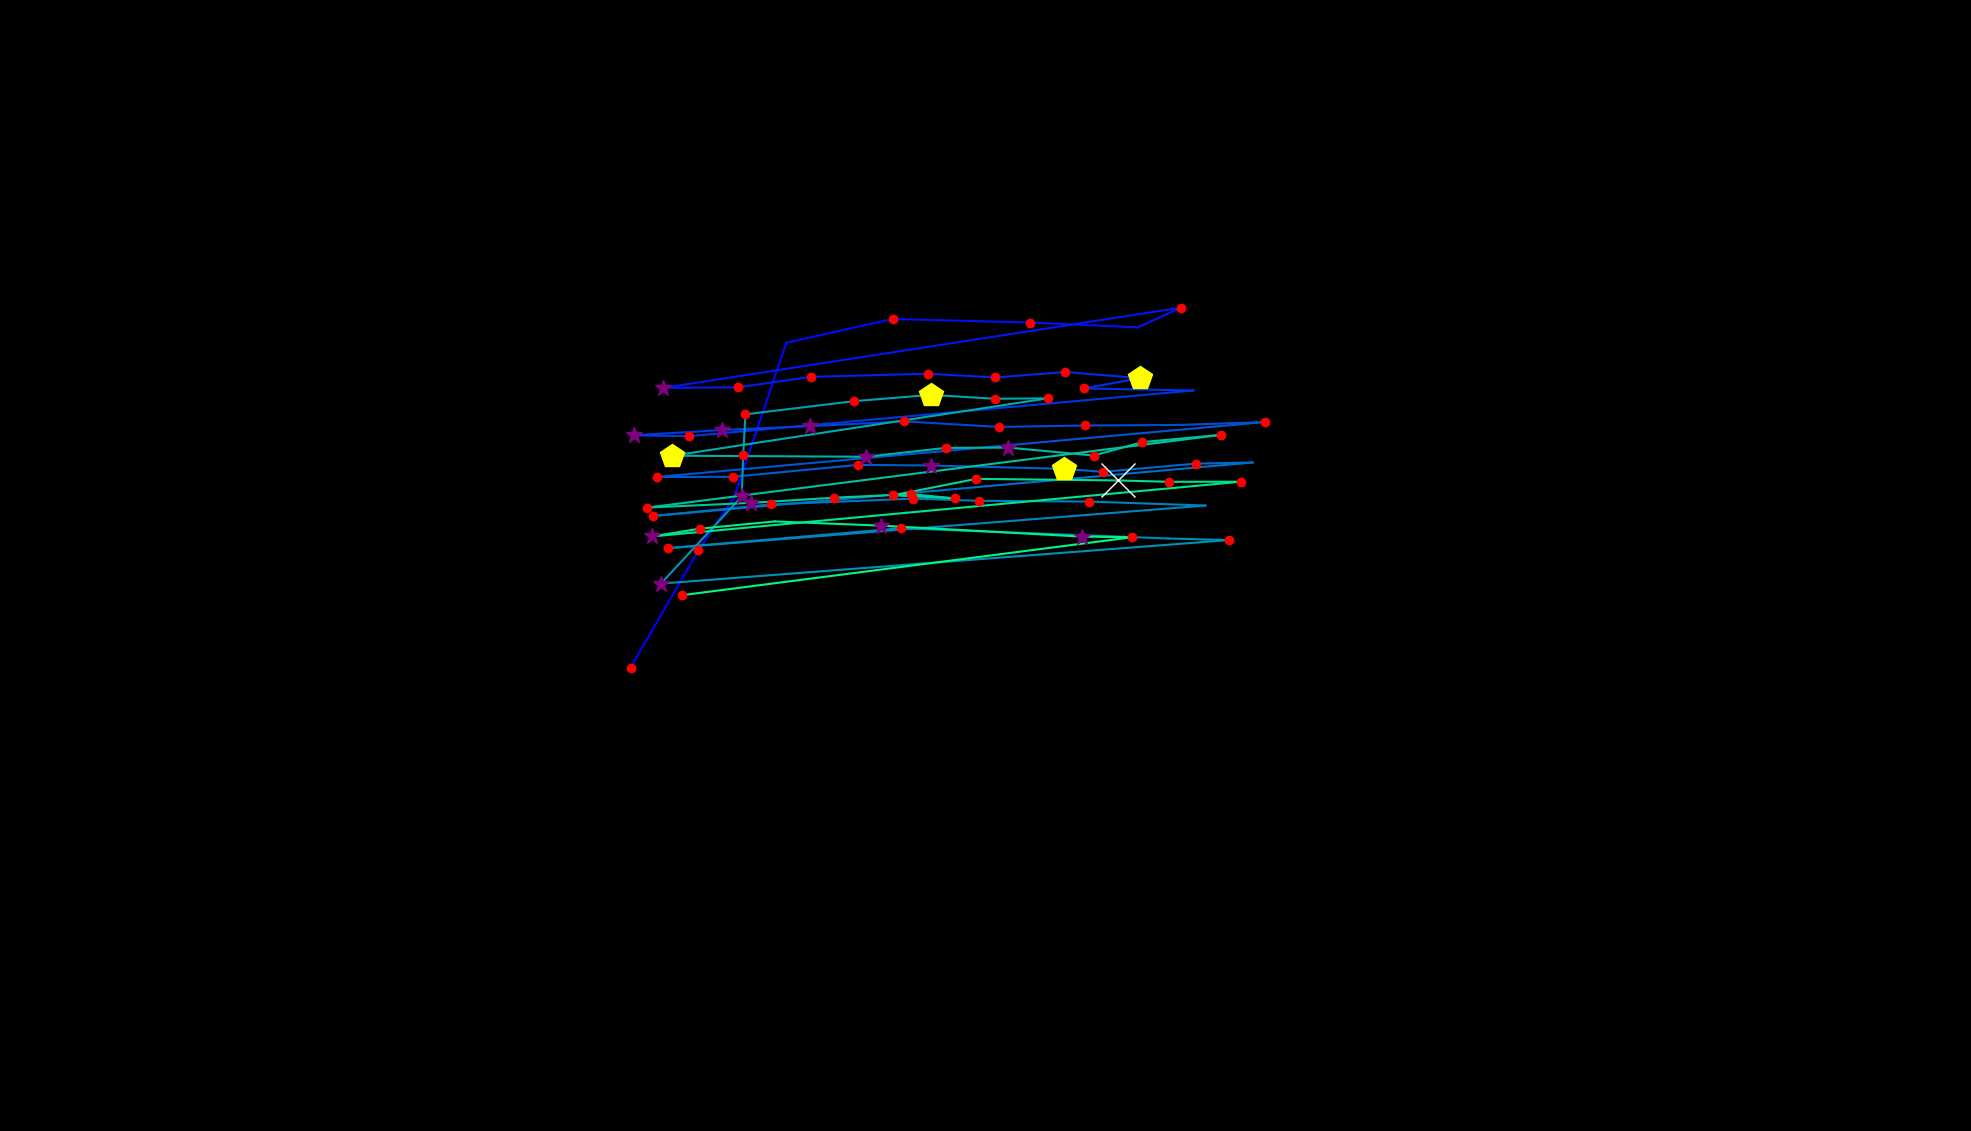

The file beside this chart, header and first rows:
, fixation_id, timestamp, avg_gaze_x, avg_gaze_y, duration
0, 125.0, 40088, 819, 601.8, 228.9
1, 126.0, 40378, 907.1, 754.3, 120.5
2, 127.0, 40534, 953.2, 822.6, 108.4
3, 128.0, 40787, 1021, 1024, 108.4
4, 129.0, 40956, 1159, 1055, 204.8
5, 130.0, 41281, 1337, 1050, 228.9
6, 131.0, 41691, 1478, 1044, 12.05
7, 132.0, 41884, 1534, 1069, 156.6
8, 133.0, 42149, 861.5, 965.1, 277.1
9, 134.0, 42450, 958.6, 965.8, 192.8
10, 135.0, 42679, 1053, 979.4, 241
11, 136.0, 42980, 1205, 983.4, 204.8
12, 137.0, 43209, 1293, 978.6, 228.9
13, 138.0, 43474, 1384, 985.7, 144.6
14, 139.0, 43643, 1480, 977.7, 469.9
15, 140.0, 44137, 1408, 964.3, 144.6
16, 141.0, 44306, 1550, 961.7, 96.4
17, 142.0, 44703, 894.6, 902.3, 144.6
18, 143.0, 44872, 823.1, 903.5, 337.4
19, 144.0, 45234, 937.1, 910.3, 325.3
20, 145.0, 45583, 1052, 915.4, 253
21, 146.0, 45860, 1174, 921.5, 180.7
22, 147.0, 46065, 1297, 914.4, 132.5
23, 148.0, 46222, 1410, 916.2, 241
24, 149.0, 46499, 1532, 916.9, 108.4
25, 150.0, 46679, 1642, 920.7, 192.8
26, 151.0, 46969, 853, 849.4, 228.9
27, 152.0, 47246, 951.7, 849.6, 156.6
28, 153.0, 47523, 1115, 865.1, 156.6
29, 154.0, 47704, 1209, 864.3, 361.5
30, 155.0, 48113, 1381, 859.9, 518.1
31, 156.0, 48656, 1432, 856.1, 192.8
32, 157.0, 48872, 1553, 866.6, 144.6
33, 158.0, 49041, 1627, 868.2, 108.4
34, 159.0, 49282, 848.4, 798.7, 156.6
35, 160.0, 49571, 1001, 813.7, 216.9
36, 161.0, 49836, 1185, 821.2, 168.7
37, 162.0, 50029, 1272, 818.4, 120.5
38, 163.0, 50210, 1414, 817.5, 204.8
39, 164.0, 50463, 1565, 812.3, 108.4
40, 165.0, 50668, 867.1, 756.9, 228.9
41, 166.0, 50981, 1170, 782.8, 120.5
42, 167.0, 51126, 1517, 769.4, 108.4
43, 168.0, 51294, 1596, 767.5, 120.5
44, 169.0, 51511, 858.4, 710.9, 325.3
45, 170.0, 52017, 963.3, 824.1, 325.3
46, 171.0, 52367, 965.2, 878.4, 228.9
47, 172.0, 52620, 968.1, 930.7, 180.7
48, 173.0, 52825, 1109, 947.8, 204.8
49, 174.0, 53054, 1209, 956, 433.8
50, 175.0, 53511, 1292, 951, 120.5
51, 176.0, 53656, 1361, 951.5, 180.7
52, 177.0, 54005, 873.3, 877, 506.1
53, 178.0, 54560, 1125, 875.6, 289.2
54, 179.0, 54897, 1228, 887.2, 144.6
55, 180.0, 55066, 1309, 887.5, 253
56, 181.0, 55343, 1421, 877.2, 132.5
57, 182.0, 55596, 1483, 894.7, 192.8
58, 183.0, 55813, 1586, 904.1, 156.6
59, 184.0, 56090, 840.6, 809.6, 228.9
... 16 more rows
